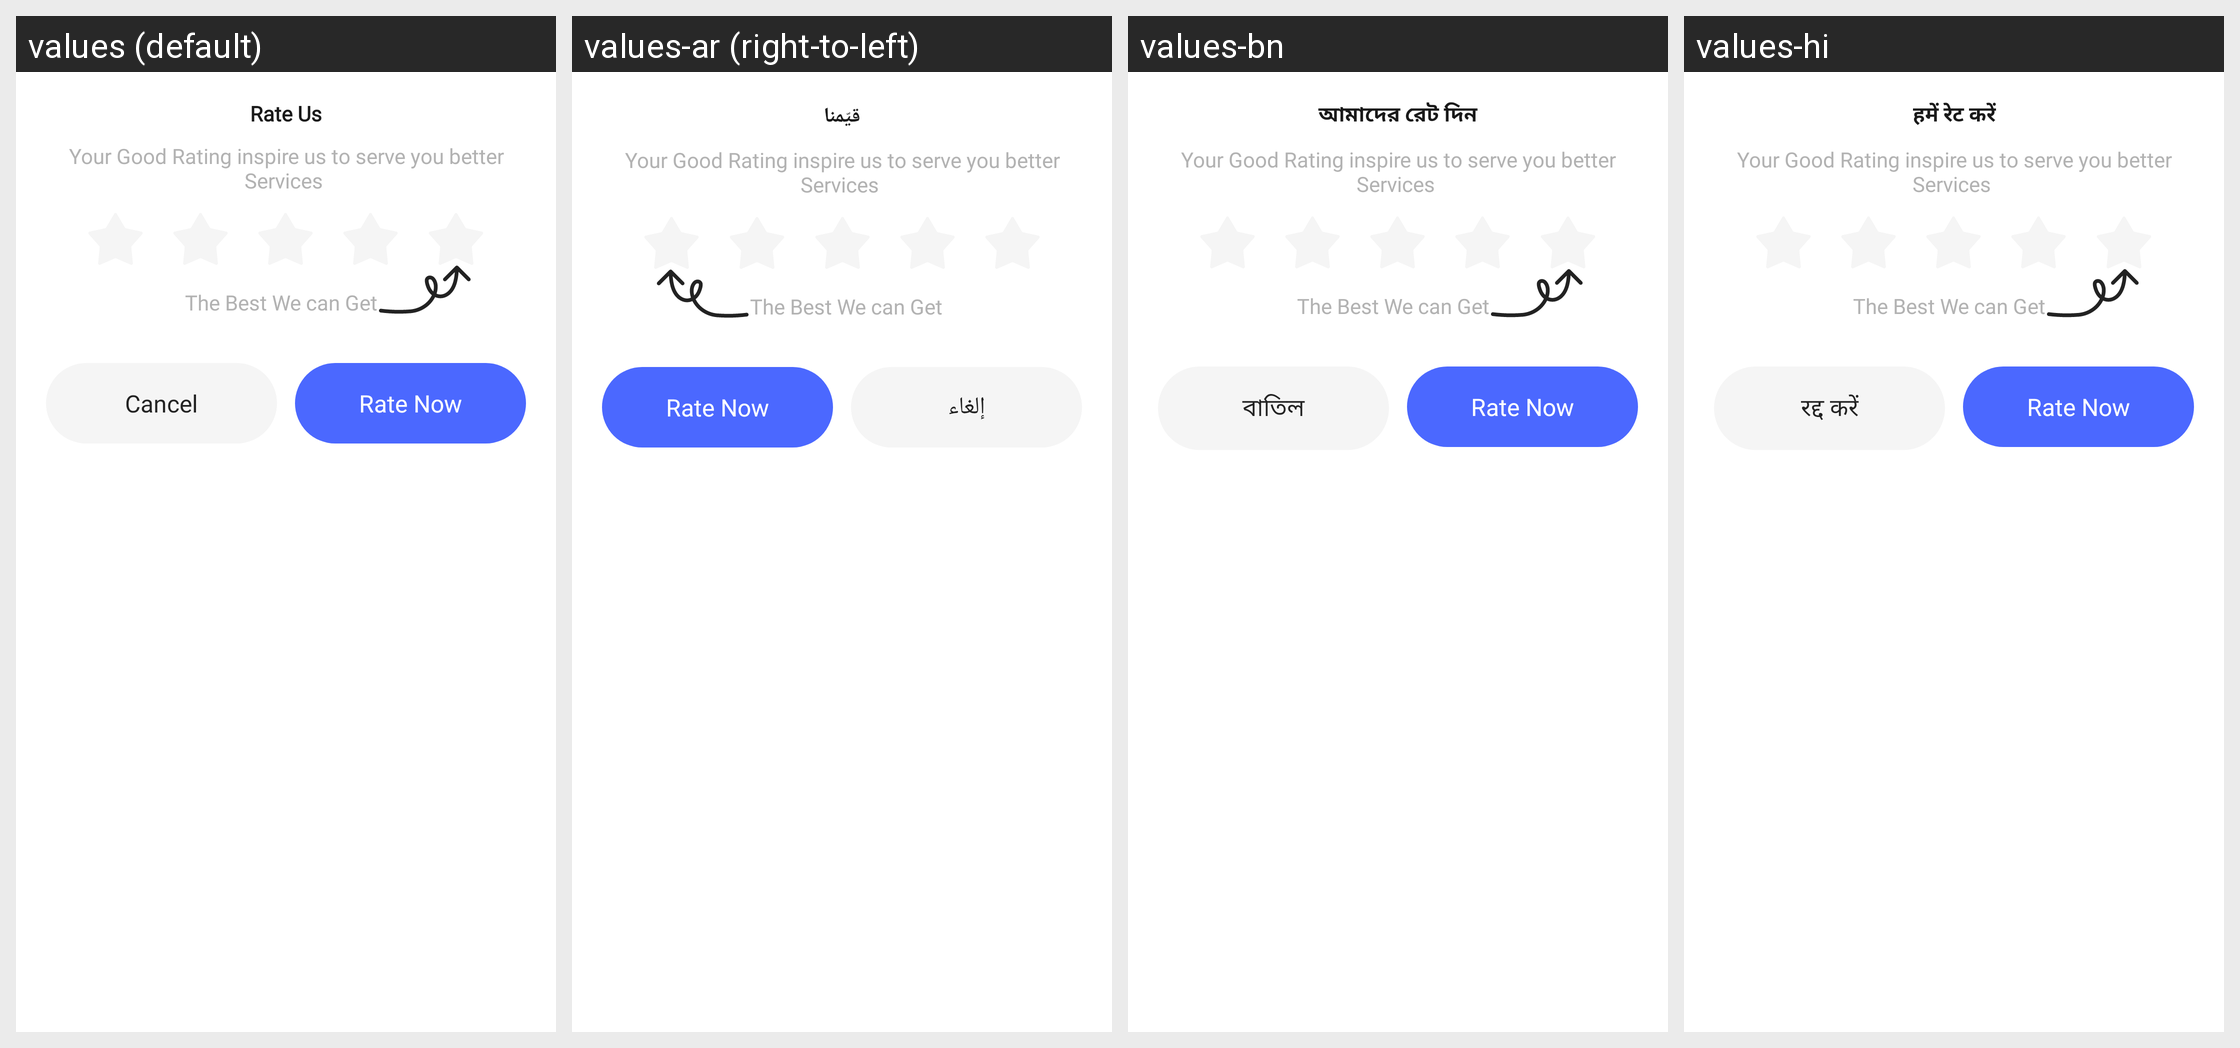

Translations of the strings shown on this Android screen, per locale in the grid:
Android screen res/layout/bottom_dialog_rate_us.xml rendered under 4 locales, left to right: values (default), values-ar (right-to-left), values-bn, values-hi. Device: Nexus 5 (rendered at 1080×1920; each locale shown at half size, 540×960, under a caption strip naming it); theme Theme.QRCode.
Other locales in the repository, not shown: values-af, values-de, values-es, values-fr, values-in, values-ja, values-ko, values-pt, values-ru, values-sv, values-sw, values-tr, values-ur, values-vi, values-zh.
Strings drawn on this screen, with the default value and each locale's value (text and hints the layout hard-codes, and strings that could not be matched under every locale, appear in the picture but are not listed):

rate_us
  values: Rate Us
  values-ar: قيّمنا
  values-bn: আমাদের রেট দিন
  values-hi: हमें रेट करें

yourGoodRating
  values: Your Good Rating inspire us to serve you better Services 
  values-ar: Your Good Rating inspire us to serve you better Services   [not translated; the default value is used]
  values-bn: Your Good Rating inspire us to serve you better Services   [not translated; the default value is used]
  values-hi: Your Good Rating inspire us to serve you better Services   [not translated; the default value is used]

bestWe
  values: The Best We can Get
  values-ar: The Best We can Get  [not translated; the default value is used]
  values-bn: The Best We can Get  [not translated; the default value is used]
  values-hi: The Best We can Get  [not translated; the default value is used]

cancel
  values: Cancel
  values-ar: إلغاء
  values-bn: বাতিল
  values-hi: रद्द करें

rateNow
  values: Rate Now
  values-ar: Rate Now  [not translated; the default value is used]
  values-bn: Rate Now  [not translated; the default value is used]
  values-hi: Rate Now  [not translated; the default value is used]
